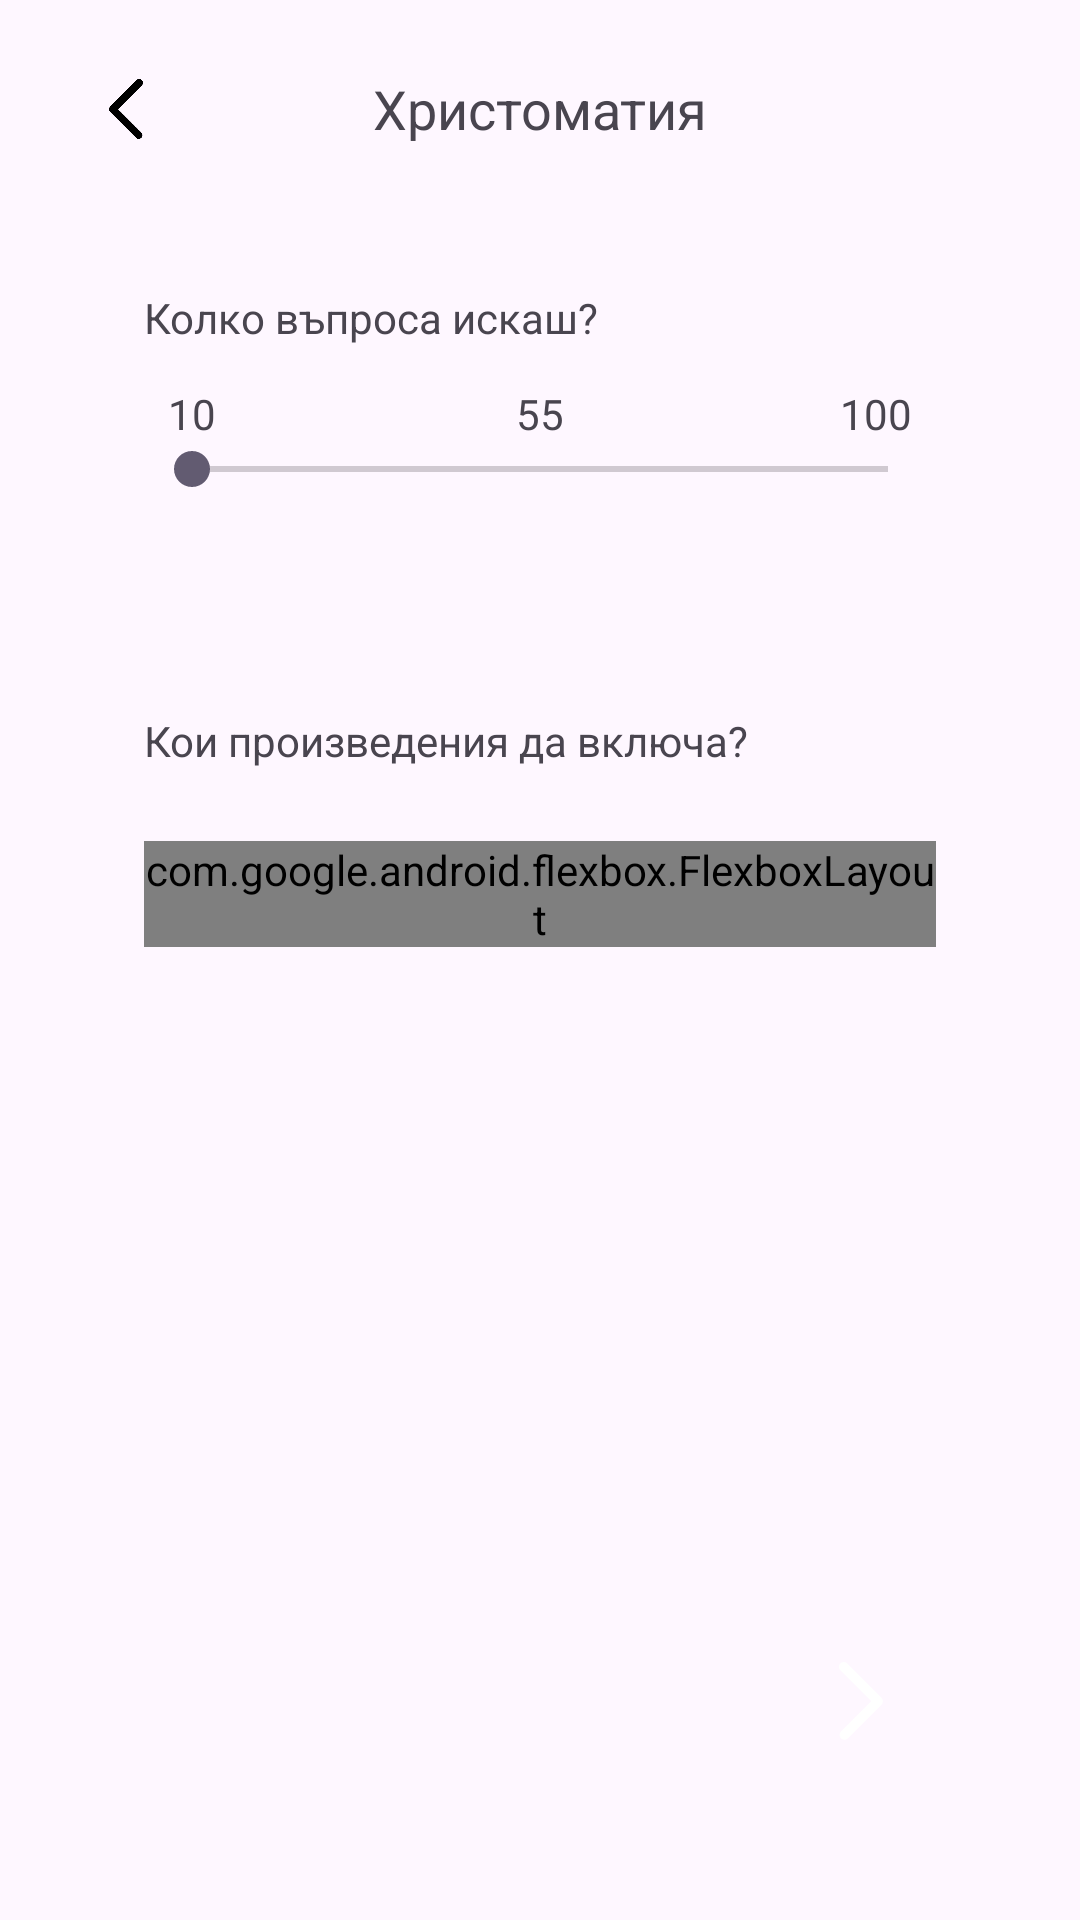

Android layout source for this screen:
<!-- AndroidManifest.xml: application theme Theme.Literature12 -->
<!-- res/layout/activity_mode_settings.xml -->
<?xml version="1.0" encoding="utf-8"?>
<androidx.constraintlayout.widget.ConstraintLayout xmlns:android="http://schemas.android.com/apk/res/android"
    xmlns:app="http://schemas.android.com/apk/res-auto"
    xmlns:tools="http://schemas.android.com/tools"
    android:id="@+id/main"
    android:layout_width="match_parent"
    android:layout_height="match_parent"
    android:background="@color/backgroundKrisi"
    tools:context=".ModeSettings">

    <androidx.constraintlayout.widget.ConstraintLayout
        android:id="@+id/constraintLayout"
        android:layout_width="0dp"
        android:layout_height="wrap_content"
        android:visibility="visible"
        app:layout_constraintEnd_toEndOf="parent"
        app:layout_constraintStart_toStartOf="parent"
        app:layout_constraintTop_toTopOf="parent">

        <ImageView
            android:id="@+id/btnBack"
            android:layout_width="20dp"
            android:layout_height="20dp"
            android:layout_marginStart="32dp"
            app:layout_constraintBottom_toBottomOf="parent"
            app:layout_constraintStart_toStartOf="parent"
            app:layout_constraintTop_toTopOf="parent"
            app:srcCompat="@drawable/back" />

        <TextView
            android:id="@+id/tvTitle"
            android:layout_width="0dp"
            android:layout_height="wrap_content"
            android:layout_marginStart="80dp"
            android:layout_marginTop="24dp"
            android:layout_marginEnd="80dp"
            android:layout_marginBottom="24dp"
            android:gravity="center"
            android:text="@string/mode_collection"
            android:textSize="18sp"
            app:autoSizeTextType="uniform"
            app:layout_constraintBottom_toBottomOf="parent"
            app:layout_constraintEnd_toEndOf="parent"
            app:layout_constraintStart_toStartOf="parent"
            app:layout_constraintTop_toTopOf="parent" />

    </androidx.constraintlayout.widget.ConstraintLayout>

    <androidx.constraintlayout.widget.ConstraintLayout
        android:id="@+id/constraintLayout2"
        android:layout_width="0dp"
        android:layout_height="wrap_content"
        android:layout_marginStart="24dp"
        android:layout_marginEnd="24dp"
        android:background="@drawable/round_edges_big"
        android:backgroundTint="@color/lightWhite"
        android:padding="24dp"
        app:layout_constraintEnd_toEndOf="parent"
        app:layout_constraintStart_toStartOf="parent"
        app:layout_constraintTop_toBottomOf="@+id/constraintLayout">

        <TextView
            android:id="@+id/ques"
            android:layout_width="wrap_content"
            android:layout_height="wrap_content"
            android:text="@string/mode_settings_questions_count"
            app:layout_constraintStart_toStartOf="parent"
            app:layout_constraintTop_toTopOf="parent" />

        <SeekBar
            android:id="@+id/seekBar"
            android:layout_width="0dp"
            android:layout_height="wrap_content"
            android:layout_marginTop="32dp"
            android:max="18"
            app:layout_constraintEnd_toEndOf="parent"
            app:layout_constraintHorizontal_bias="0.0"
            app:layout_constraintStart_toStartOf="parent"
            app:layout_constraintTop_toBottomOf="@+id/ques" />

        <TextView
            android:id="@+id/textView3"
            android:layout_width="wrap_content"
            android:layout_height="wrap_content"
            android:layout_marginStart="8dp"
            android:text="10"
            app:layout_constraintBottom_toTopOf="@+id/seekBar"
            app:layout_constraintStart_toStartOf="@+id/seekBar" />

        <TextView
            android:id="@+id/textView5"
            android:layout_width="wrap_content"
            android:layout_height="wrap_content"
            android:layout_marginEnd="8dp"
            android:text="100"
            app:layout_constraintEnd_toEndOf="@+id/seekBar"
            app:layout_constraintTop_toTopOf="@+id/textView3" />

        <TextView
            android:id="@+id/tvQuestions"
            android:layout_width="wrap_content"
            android:layout_height="wrap_content"
            android:text="55"
            app:layout_constraintEnd_toEndOf="@+id/vOrientation"
            app:layout_constraintStart_toStartOf="@+id/vOrientation"
            app:layout_constraintTop_toTopOf="@+id/textView3" />

        <View
            android:id="@+id/vOrientation"
            android:layout_width="2dp"
            android:layout_height="20dp"
            android:layout_marginStart="8dp"
            android:layout_marginEnd="8dp"
            app:layout_constraintBottom_toTopOf="@+id/seekBar"
            app:layout_constraintEnd_toEndOf="@+id/seekBar"
            app:layout_constraintStart_toStartOf="@+id/seekBar" />
    </androidx.constraintlayout.widget.ConstraintLayout>

    <androidx.constraintlayout.widget.ConstraintLayout
        android:id="@+id/constraintLayout3"
        android:layout_width="0dp"
        android:layout_height="0dp"
        android:layout_margin="24dp"
        android:background="@drawable/round_edges_big"
        android:backgroundTint="@color/lightWhite"
        android:padding="24dp"
        app:layout_constraintBottom_toBottomOf="parent"
        app:layout_constraintEnd_toEndOf="parent"
        app:layout_constraintStart_toStartOf="parent"
        app:layout_constraintTop_toBottomOf="@+id/constraintLayout2">

        <TextView
            android:id="@+id/textView2"
            android:layout_width="wrap_content"
            android:layout_height="wrap_content"
            android:text="@string/mode_settings_questions_content"
            app:layout_constraintStart_toStartOf="parent"
            app:layout_constraintTop_toTopOf="parent" />

        <ScrollView
            android:id="@+id/scrollView"
            android:layout_width="0dp"
            android:layout_height="0dp"
            android:layout_marginTop="24dp"
            app:layout_constraintBottom_toBottomOf="parent"
            app:layout_constraintEnd_toEndOf="parent"
            app:layout_constraintHorizontal_bias="0.0"
            app:layout_constraintStart_toStartOf="parent"
            app:layout_constraintTop_toBottomOf="@+id/textView2"
            app:layout_constraintVertical_bias="0.0">

            <com.google.android.flexbox.FlexboxLayout
                android:id="@+id/fbProducts"
                android:layout_width="match_parent"
                android:layout_height="match_parent"
                app:dividerDrawable="@drawable/divider"
                app:flexWrap="wrap"
                app:justifyContent="center"
                app:showDivider="middle" />
        </ScrollView>
    </androidx.constraintlayout.widget.ConstraintLayout>

    <ImageView
        android:id="@+id/btnContinue"
        android:layout_width="50dp"
        android:layout_height="50dp"
        android:layout_marginEnd="24dp"
        android:layout_marginBottom="24dp"
        android:background="@drawable/round_edges_big"
        android:backgroundTint="@color/black"
        android:padding="12dp"
        app:layout_constraintBottom_toBottomOf="@+id/constraintLayout3"
        app:layout_constraintEnd_toEndOf="@+id/constraintLayout3"
        app:srcCompat="@drawable/next" />

</androidx.constraintlayout.widget.ConstraintLayout>
<!-- resources referenced by this layout -->
<resources>
  <color name="black">#FF000000</color>
  <color name="lightWhite">#FFFEFE</color>
  <!-- drawable back: png bitmap (drawable, 1615 bytes) -->
  <!-- drawable next: png bitmap (drawable, 861 bytes) -->
  <string name="mode_collection">Христоматия</string>
  <string name="mode_settings_questions_content">Кои произведения да включа?</string>
  <string name="mode_settings_questions_count">Колко въпроса искаш?</string>
  <style name="Theme.Literature12" parent="Base.Theme.Literature12" />
  <style name="Base.Theme.Literature12" parent="Theme.Material3.Light.NoActionBar">
          
          
          <item name="android:forceDarkAllowed" tools:ignore="NewApi">false</item>
      </style>
</resources>
